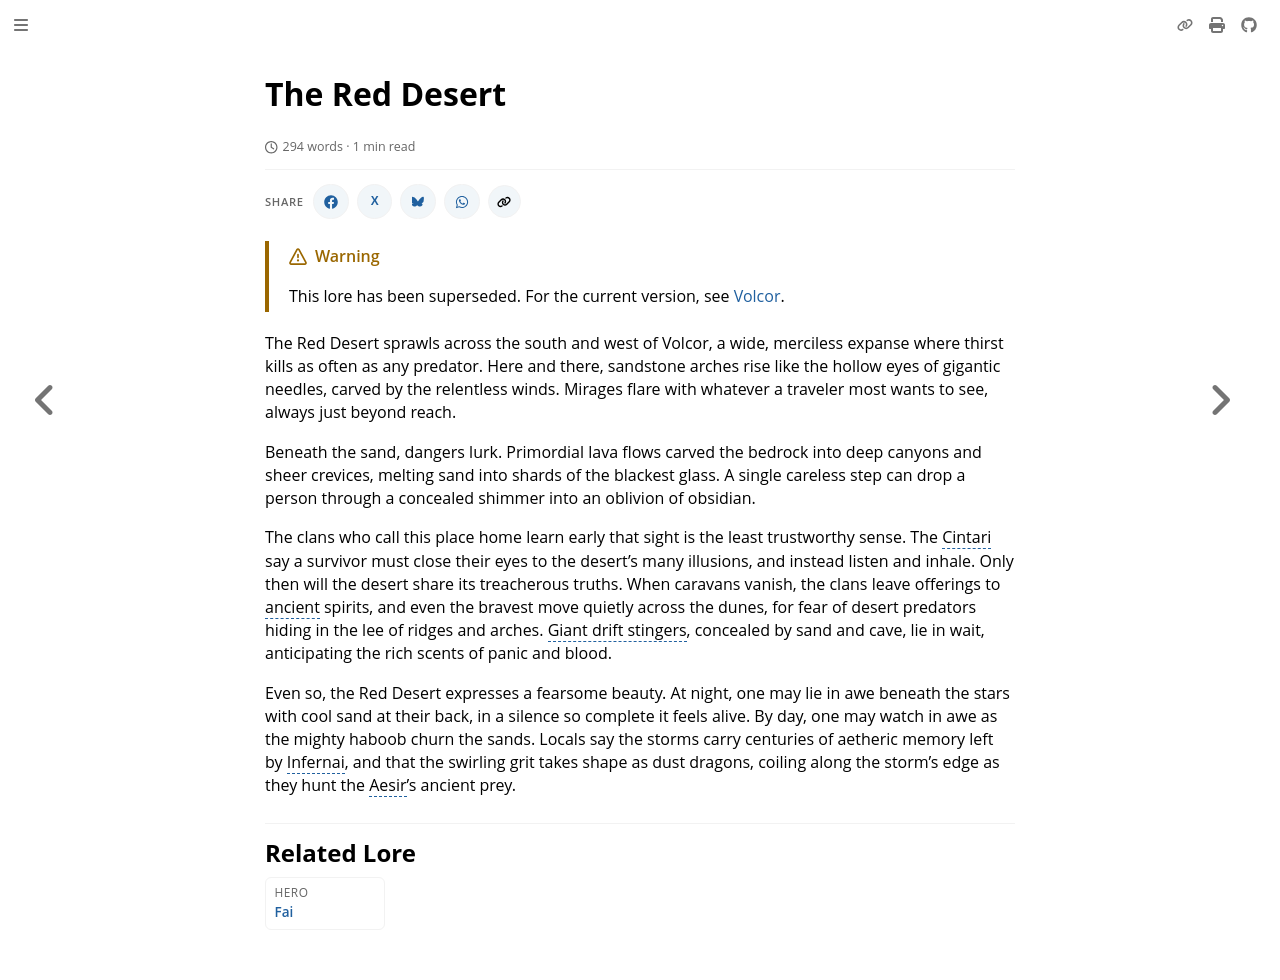

repository: nathaneastwood/fablore · page: archive/world-of-rathe/volcor/the-red-desert.html · generator: mdbook

# The Red Desert

The Red Desert sprawls across the south and west of Volcor, a wide, merciless expanse where thirst kills as often as any predator. Here and there, sandstone arches rise like the hollow eyes of gigantic needles, carved by the relentless winds. Mirages flare with whatever a traveler most wants to see, always just beyond reach.

Beneath the sand, dangers lurk. Primordial lava flows carved the bedrock into deep canyons and sheer crevices, melting sand into shards of the blackest glass. A single careless step can drop a person through a concealed shimmer into an oblivion of obsidian.

The clans who call this place home learn early that sight is the least trustworthy sense. The [Cintari](~Cintari) say a survivor must close their eyes to the desert's many illusions, and instead listen and inhale. Only then will the desert share its treacherous truths. When caravans vanish, the clans leave offerings to ancient spirits, and even the bravest move quietly across the dunes, for fear of desert predators hiding in the lee of ridges and arches. [Giant drift stingers](~GiantDriftStingers), concealed by sand and cave, lie in wait, anticipating the rich scents of panic and blood.

Even so, the Red Desert expresses a fearsome beauty. At night, one may lie in awe beneath the stars with cool sand at their back, in a silence so complete it feels alive. By day, one may watch in awe as the mighty haboob churn the sands. Locals say the storms carry centuries of aetheric memory left by [Infernai](~Infernai), and that the swirling grit takes shape as dust dragons, coiling along the storm's edge as they hunt the Aesir's ancient prey.
